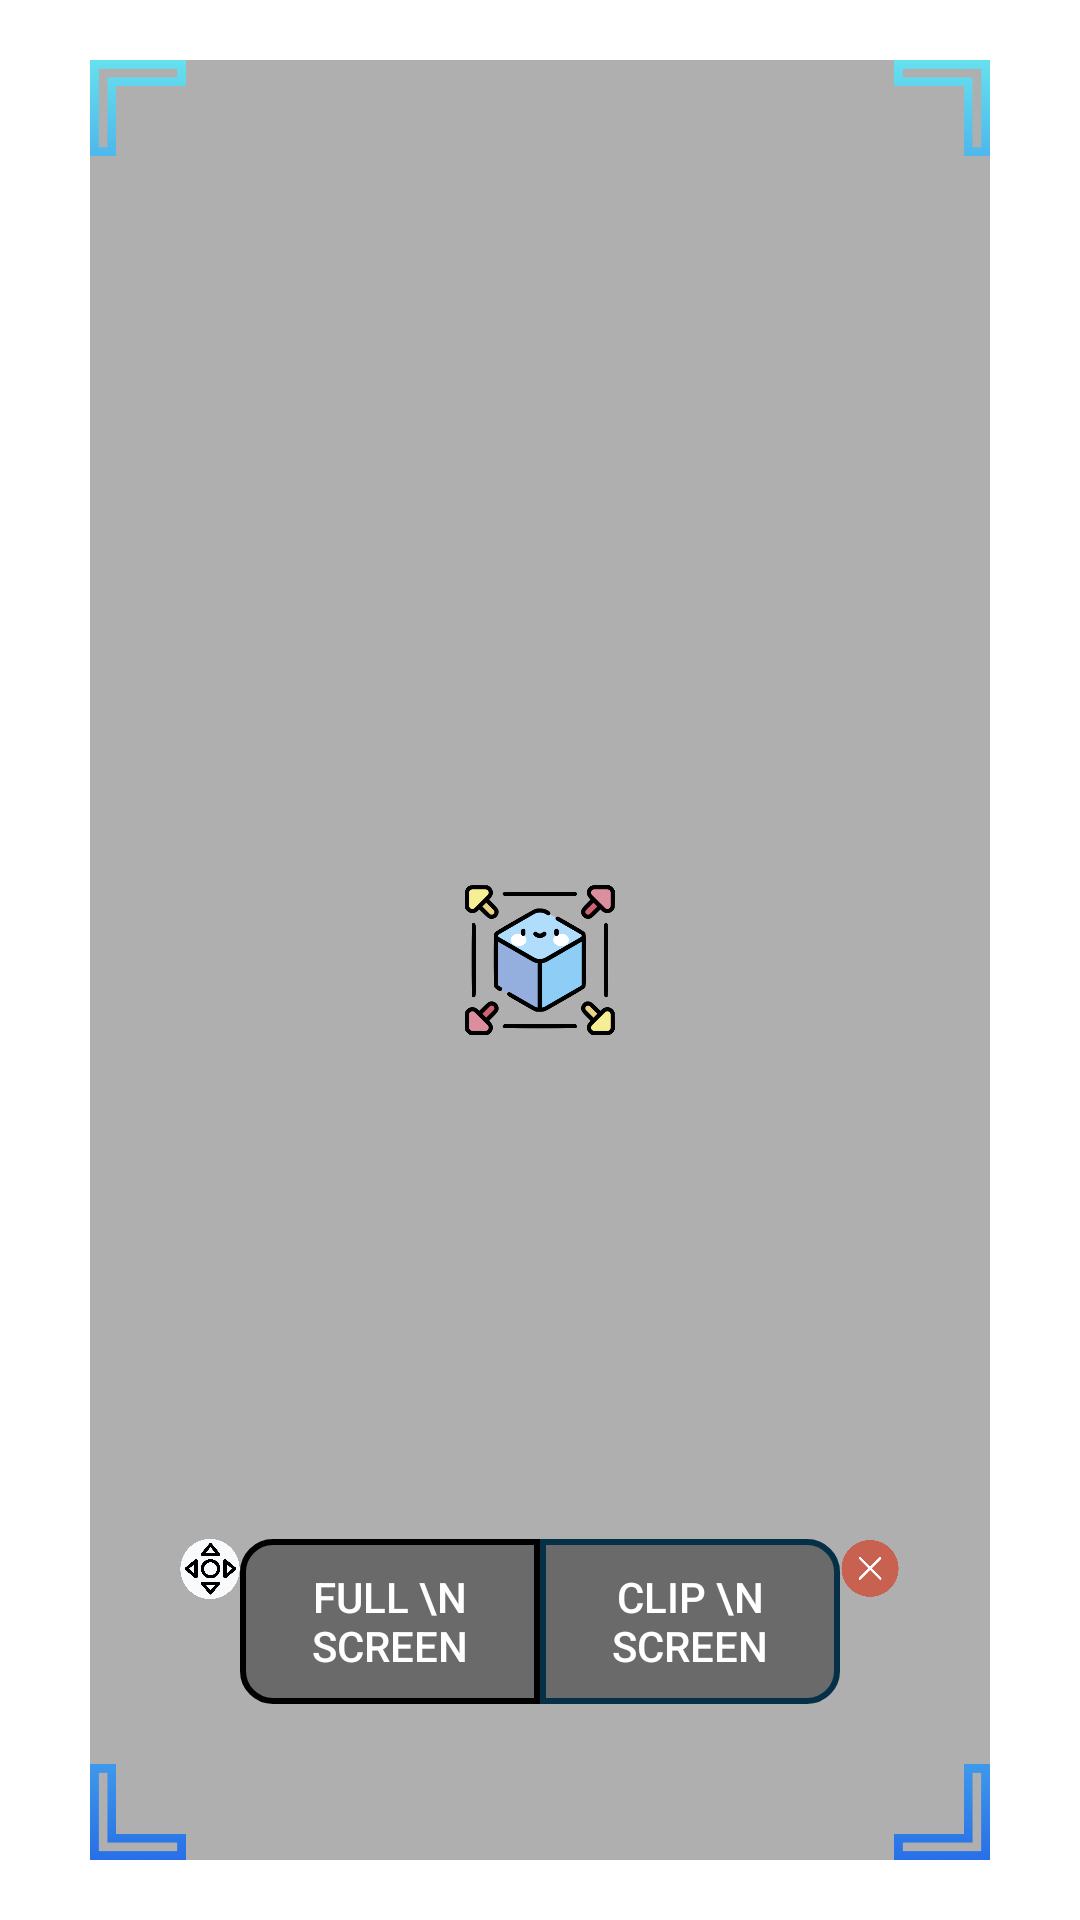

Here is an Android app screen rendered from its layout file. Give the layout XML and the strings, colors and styles it references.
<!-- AndroidManifest.xml: application theme Theme.Transparent -->
<!-- res/layout/linear_clip_disp.xml -->
<?xml version="1.0" encoding="utf-8"?>
<androidx.constraintlayout.widget.ConstraintLayout
    xmlns:android="http://schemas.android.com/apk/res/android"
    xmlns:app="http://schemas.android.com/apk/res-auto"
    xmlns:tools="http://schemas.android.com/tools"
    android:orientation="vertical"
    android:background="#00000000"
    android:layout_width="match_parent"
    android:layout_height="match_parent">


    <androidx.constraintlayout.widget.ConstraintLayout
        android:id="@+id/constraintLayout"
        android:layout_width="300dp"
        android:layout_height="600dp"
        android:background="#50000000"
        app:layout_constraintBottom_toBottomOf="parent"
        app:layout_constraintEnd_toEndOf="parent"
        app:layout_constraintStart_toStartOf="parent"
        app:layout_constraintTop_toTopOf="parent">

        <ImageView
            android:id="@+id/lt"
            android:layout_width="32dp"
            android:layout_height="32dp"
            android:src="@drawable/lt"
            app:layout_constraintStart_toStartOf="parent"
            app:layout_constraintTop_toTopOf="parent" />

        <ImageView
            android:id="@+id/rt"
            android:layout_width="32dp"
            android:layout_height="32dp"
            android:src="@drawable/rt"
            app:layout_constraintEnd_toEndOf="parent"
            app:layout_constraintTop_toTopOf="parent" />

        <ImageView
            android:id="@+id/lb"
            android:layout_width="32dp"
            android:layout_height="32dp"
            android:src="@drawable/lb"
            app:layout_constraintBottom_toBottomOf="parent"
            app:layout_constraintStart_toStartOf="parent" />

        <ImageView
            android:id="@+id/rb"
            android:layout_width="32dp"
            android:layout_height="32dp"
            android:src="@drawable/rb"
            app:layout_constraintBottom_toBottomOf="parent"
            app:layout_constraintEnd_toEndOf="parent" />

        <ImageView
            android:layout_width="50dp"
            android:layout_height="50dp"
            android:src="@drawable/centerimage"
            app:layout_constraintBottom_toBottomOf="parent"
            app:layout_constraintEnd_toEndOf="parent"
            app:layout_constraintStart_toStartOf="parent"
            app:layout_constraintTop_toTopOf="parent" />


    </androidx.constraintlayout.widget.ConstraintLayout>

    <LinearLayout
        android:id="@+id/ll"
        android:layout_width="wrap_content"
        android:layout_height="wrap_content"
        android:layout_marginBottom="72dp"
        app:layout_constraintBottom_toBottomOf="parent"
        app:layout_constraintEnd_toEndOf="parent"
        app:layout_constraintStart_toStartOf="parent">

            <ImageView
                android:id="@+id/move"
                android:layout_width="20dp"
                android:layout_height="20dp"
                android:onClick="MoveC"
                android:src="@drawable/move" />

        <Button
            android:id="@+id/full"
            android:layout_width="100dp"
            android:layout_height="55dp"
            android:background="@layout/button_shape_left"
            android:onClick="FullC"
            android:text="Full \n SCREEN"
            android:textAlignment="center"
            android:textColor="#FFFFFF" />

        <Button
            android:id="@+id/clip"
            android:layout_width="100dp"
            android:layout_height="55dp"
            android:background="@layout/button_shape_right"
            android:onClick="ClipC"
            android:text="clip \n SCREEN"
            android:textAlignment="center"
            android:textColor="#FFFFFF" />

        <ImageView
            android:id="@+id/cross"
            android:layout_width="20dp"
            android:layout_height="20dp"
            android:onClick="CloseC"
            android:src="@drawable/cross" />

    </LinearLayout>


</androidx.constraintlayout.widget.ConstraintLayout>
<!-- res/layout/button_shape_left.xml (included above) -->
<?xml version="1.0" encoding="utf-8"?>
<selector
    xmlns:android="http://schemas.android.com/apk/res/android" android:layout_height="10dp"
    android:layout_width="10dp">
    <item>
        <shape android:shape="rectangle">
            <solid android:color="#65000000"/>
            <corners
                android:topLeftRadius="10dp"
                android:bottomLeftRadius="10dp" />
            <stroke
                android:width="2dp"
                android:color="#000000"
                />
        </shape>
    </item>
</selector>
<!-- res/layout/button_shape_right.xml (included above) -->
<?xml version="1.0" encoding="utf-8"?>
<selector
    xmlns:android="http://schemas.android.com/apk/res/android" android:layout_height="10dp"
    android:layout_width="10dp">
    <item>
        <shape android:shape="rectangle">
            <solid android:color="#65000000"/>
            <corners
                android:topRightRadius="10dp"
                android:bottomRightRadius="10dp"
                 />
            <stroke
                android:width="2dp"
                android:color="#063047"
                />
        </shape>
    </item>
</selector>
<!-- resources referenced by this layout -->
<resources>
  <!-- drawable centerimage: webp bitmap (drawable, 27806 bytes) -->
  <!-- drawable cross: webp bitmap (drawable, 9226 bytes) -->
  <!-- drawable lb: png bitmap (drawable-v24, 11286 bytes) -->
  <!-- drawable lt: png bitmap (drawable-v24, 11304 bytes) -->
  <!-- drawable move: png bitmap (drawable-v24, 36421 bytes) -->
  <!-- drawable rb: png bitmap (drawable-v24, 11135 bytes) -->
  <!-- drawable rt: png bitmap (drawable-v24, 11103 bytes) -->
  <style name="Theme.Transparent" parent="Theme.AppCompat.DayNight.NoActionBar">
          <item name="android:windowIsTranslucent">true</item>
          <item name="android:windowBackground">@android:color/transparent</item>
          <item name="android:windowContentOverlay">@null</item>
          <item name="android:windowNoTitle">true</item>
          <item name="android:windowIsFloating">true</item>
          <item name="android:backgroundDimEnabled">false</item>
      </style>
</resources>
